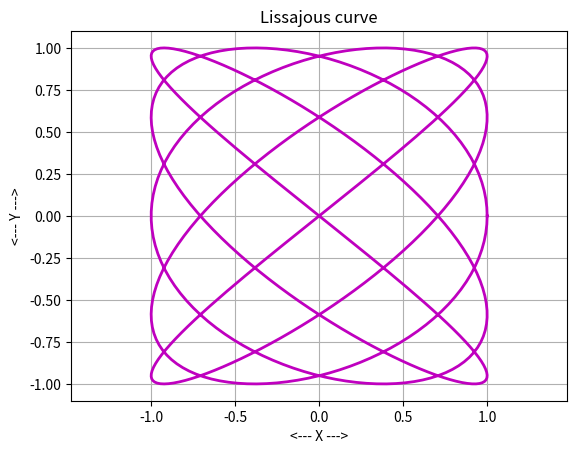

Source code (Python):
#! /usr/bin/env python3
#
def lissajous_test ( ):

#*****************************************************************************80
#
## lissajous_test() tests lissajous().
#
#  Licensing:
#
#    This code is distributed under the MIT license. 
#
#  Modified:
#
#    29 August 2023
#
#  Author:
#
#    John Burkardt
#
  import numpy as np
  import platform

  print ( '' )
  print ( 'lissajous_test():' )
  print ( '  python version: ' + platform.python_version ( ) )
  print ( '  numpy version:  ' + np.version.version )
  print ( '  Display a Lissajous figure, using N points, of the form:' )
  print ( '    x(i) = sin ( A1 * t + B1 ).' )
  print ( '    y(i) = sin ( A2 * t + B2 ).' )
  print ( '  for 0 <= t <= TSTOP.' )

  a1 = 5.0
  b1 = np.pi / 2.0
  a2 = 4.0
  b2 = 0.0
  tstop = 2.0 * np.pi
  n = 500

  lissajous ( a1, b1, a2, b2, tstop, n )
#
#  Terminate.
#
  print ( '' )
  print ( 'lissajous_test():' )
  print ( '  Normal end of execution.' )

  return

def lissajous ( a1, b1, a2, b2, tstop, n ):

#*****************************************************************************80
#
## lissajous() draws a Lissajous curve.
#
#  Licensing:
#
#    This code is distributed under the MIT license.
#
#  Modified:
#
#    20 August 2023
#
#  Author:
#
#    John Burkardt
#
#  Input:
#
#    real a1, b1, a2, b2: the parameters in the Lissajous curve.
#
#    real tstop: the final value of t.
#
#    integer n: the number of points to draw.
#
  import matplotlib.pyplot as plt
  import numpy as np

  print ( '' )
  print ( 'lissajous_plot():' )
#
#  Generate the data.
#
  t1 = 0.0
  t = np.linspace ( t1, tstop, n )
  x = np.sin ( a1 * t + b1 )
  y = np.sin ( a2 * t + b2 )
#
#  Plot it.
#
  plt.clf ( )
  plt.plot ( x, y, 'm-', linewidth = 2 )
  plt.grid ( True )
  plt.axis ( [ -1.1, +1.1, -1.1, +1.1 ] )
  plt.axis ( 'equal' )
  plt.xlabel ( '<--- X --->' )
  plt.ylabel ( '<--- Y --->' )
  plt.title ( 'Lissajous curve' )
  filename = 'lissajous.png'
  plt.savefig ( filename )
  print ( '  Graphics saved as "' + filename + '"' )
  plt.close ( )

  return

def timestamp ( ):

#*****************************************************************************80
#
## timestamp() prints the date as a timestamp.
#
#  Licensing:
#
#    This code is distributed under the MIT license. 
#
#  Modified:
#
#    21 August 2019
#
#  Author:
#
#    John Burkardt
#
  import time

  t = time.time ( )
  print ( time.ctime ( t ) )

  return

if ( __name__ == '__main__' ):
  timestamp ( )
  lissajous_test ( )
  timestamp ( )
